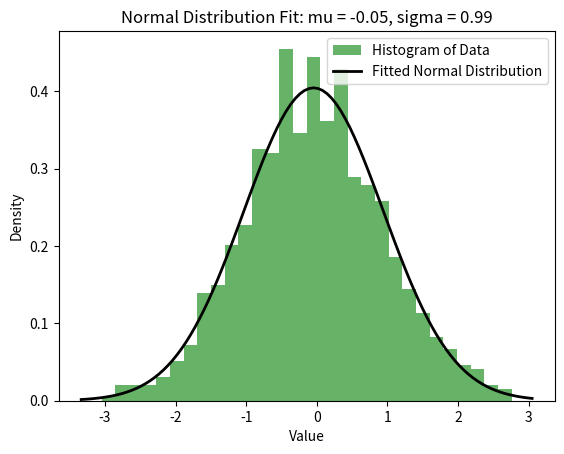
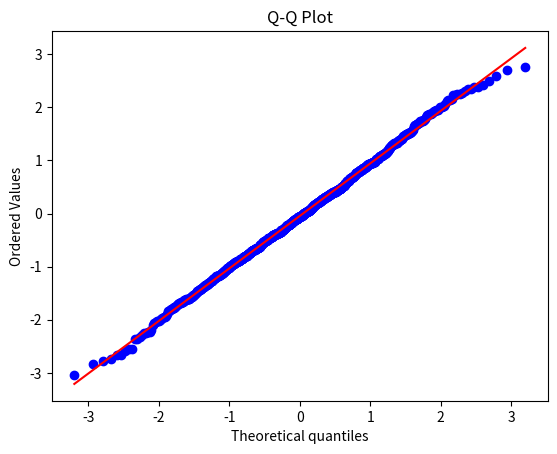

Source code (Python) for these figures, in order:
'''
标准正态分布 N ~ X(mu, sigma^2)
'''
import numpy as np
import matplotlib.pyplot as plt
from scipy import stats

# 生成一组正态分布数据
np.random.seed(0)  # 设置随机种子以确保结果可复现
data = np.random.normal(loc=0, scale=1, size=1000)  # 均值为0，标准差为1，样本量为1000
print(data)

# 计算数据的均值和标准差
mu, sigma = np.mean(data), np.std(data)

# 使用SciPy拟合正态分布
mu_est, sigma_est = stats.norm.fit(data)

# 绘制数据的直方图
plt.hist(data, bins=30, density=True, alpha=0.6, color='g', label='Histogram of Data')

# 生成拟合的正态分布曲线
xmin, xmax = plt.xlim()
x = np.linspace(xmin, xmax, 100)
p = stats.norm.pdf(x, mu_est, sigma_est)

# 绘制拟合曲线
plt.plot(x, p, 'k', linewidth=2, label='Fitted Normal Distribution')

# 添加标题和标签
plt.title(f'Normal Distribution Fit: mu = {mu_est:.2f}, sigma = {sigma_est:.2f}')
plt.xlabel('Value')
plt.ylabel('Density')
plt.legend()
plt.show()

# 绘制Q-Q图以评估拟合效果
plt.figure()
stats.probplot(data, dist="norm", plot=plt)
plt.title('Q-Q Plot')
plt.show()